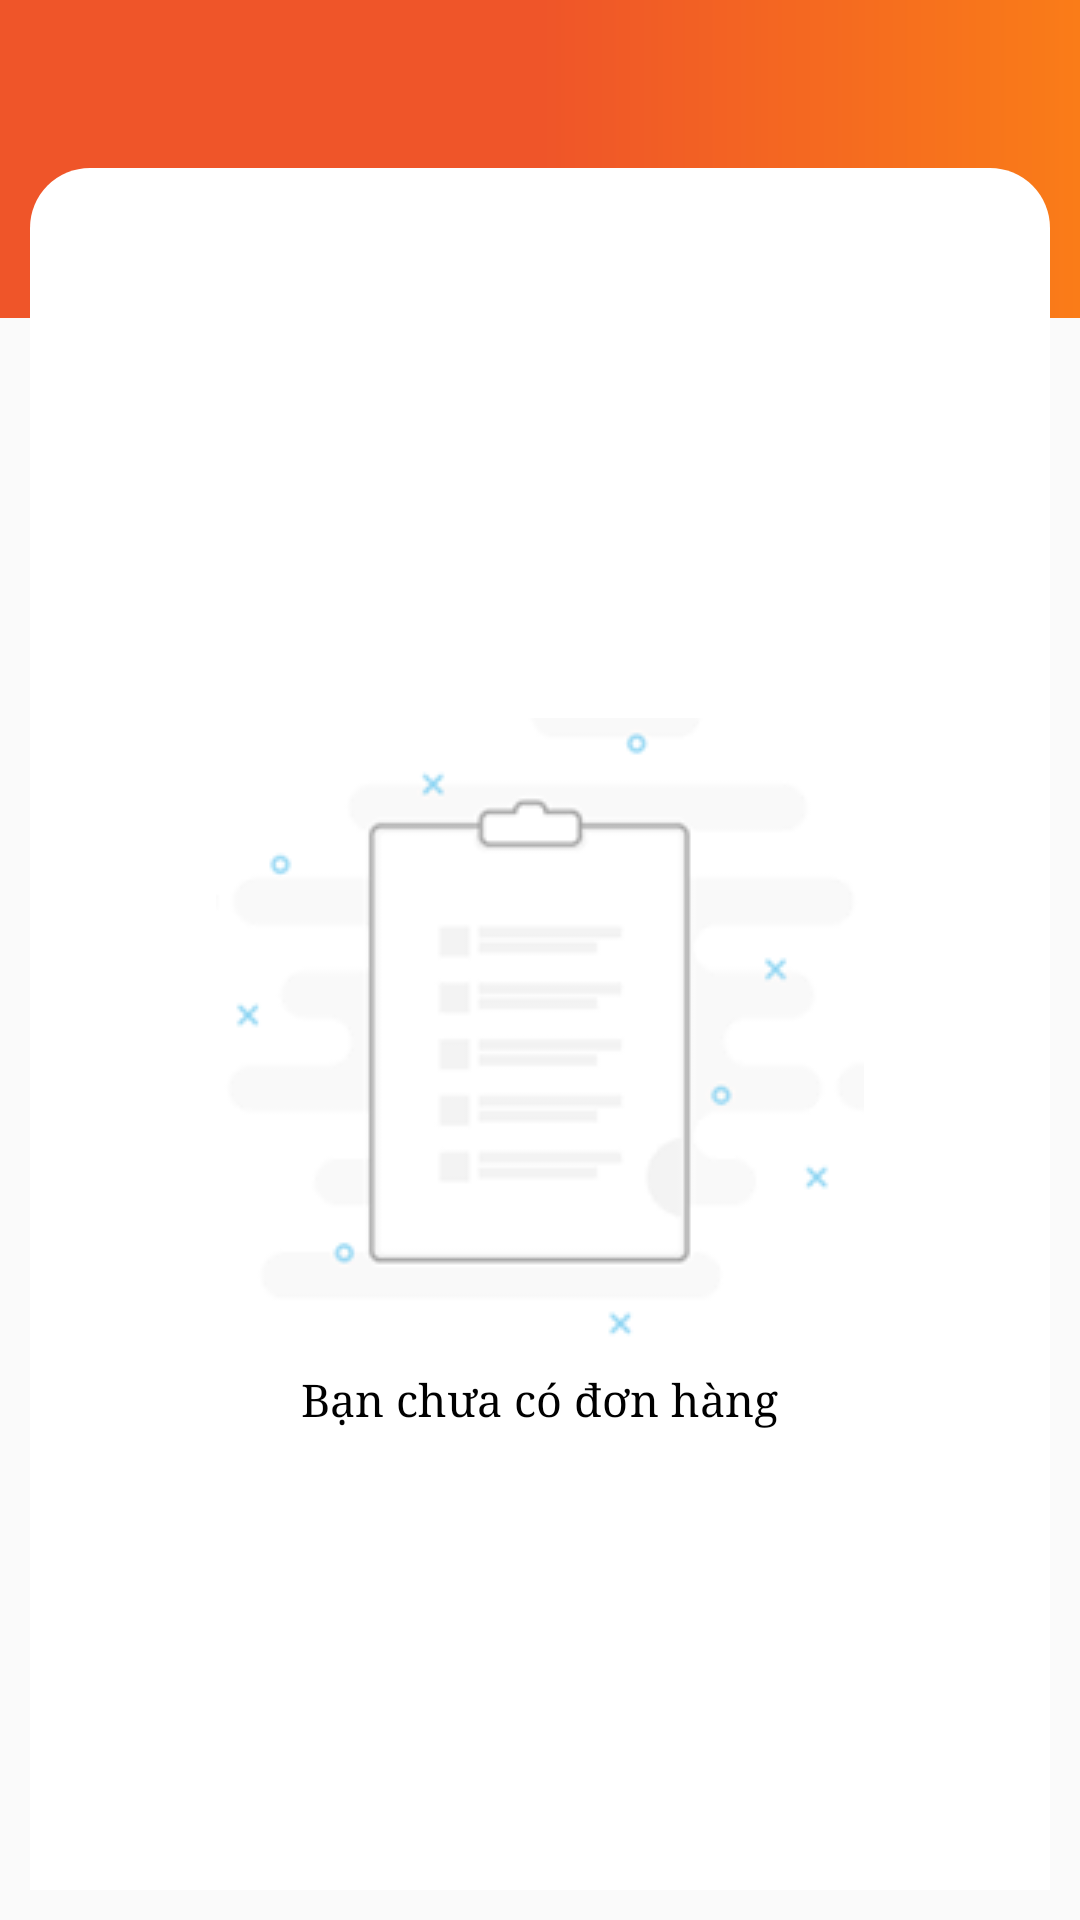

This screen was rendered from an Android layout file. Write that file and the resources it references.
<!-- AndroidManifest.xml: application theme AppTheme -->
<!-- res/layout/fragment_oder.xml -->
<?xml version="1.0" encoding="utf-8"?>
<RelativeLayout xmlns:android="http://schemas.android.com/apk/res/android"
    xmlns:app="http://schemas.android.com/apk/res-auto"
    style="@style/AppTheme.NoActionBar"
    android:layout_width="match_parent"
    android:layout_height="match_parent">

    <androidx.appcompat.widget.Toolbar
        android:id="@+id/toolbar"
        android:layout_width="match_parent"
        android:layout_height="wrap_content"
        android:background="@drawable/color_toolbar"
        app:titleTextColor="@color/white" />

    <LinearLayout
        android:layout_width="match_parent"
        android:layout_height="50dp"
        android:layout_below="@id/toolbar"
        android:background="@drawable/color_toolbar" />

    <RelativeLayout
        android:layout_width="match_parent"
        android:layout_height="match_parent"
        android:layout_below="@id/toolbar"
        android:layout_marginRight="@dimen/margin10dp"
        android:layout_marginLeft="@dimen/margin10dp"
        android:layout_marginBottom="@dimen/margin10dp"
        android:background="@drawable/shape_layout_frag_oder">

        <ImageView
            android:id="@+id/img"
            android:layout_width="wrap_content"
            android:layout_height="wrap_content"
            android:layout_centerInParent="true"
            android:scaleType="centerCrop"
            android:src="@drawable/list_oder" />

        <TextView
            style="@style/smallText"
            android:layout_width="wrap_content"
            android:layout_height="wrap_content"
            android:layout_below="@id/img"
            android:layout_centerHorizontal="true"
            android:layout_marginTop="@dimen/margin10dp"
            android:text="@string/notOder" />
    </RelativeLayout>
</RelativeLayout>
<!-- resources referenced by this layout -->
<resources>
  <color name="white">#ffffff</color>
  <dimen name="margin10dp">10dp</dimen>
  <!-- drawable color_toolbar (drawable) -->
  <?xml version="1.0" encoding="utf-8"?>
  <shape xmlns:android="http://schemas.android.com/apk/res/android">
      <gradient android:startColor="@color/redToolbar" android:centerColor="@color/redToolbar" android:endColor="@color/orange"></gradient>
  </shape>
  <!-- drawable list_oder: png bitmap (drawable, 6903 bytes) -->
  <!-- drawable shape_layout_frag_oder (drawable) -->
  <?xml version="1.0" encoding="utf-8"?>
  <shape xmlns:android="http://schemas.android.com/apk/res/android">
      <corners android:topLeftRadius="@dimen/radius20dp" android:topRightRadius="@dimen/radius20dp" />
      <solid android:color="@color/white"/>
  </shape>
  <string name="notOder">Bạn chưa có đơn hàng</string>
  <style name="AppTheme.NoActionBar">
          <item name="colorPrimary">@color/orange</item>
          <item name="windowActionBar">false</item>
          <item name="windowNoTitle">true</item>
      </style>
  <style name="smallText">
          <item name="android:textSize">15dp</item>
          <item name="android:fontFamily">serif</item>
          <item name="android:textColor">@color/black</item>
      </style>
  <style name="AppTheme" parent="Theme.AppCompat.Light.NoActionBar">
          
          <item name="colorPrimary">@color/orange</item>
          <item name="colorPrimaryDark">@color/gray</item>
          <item name="colorAccent">@color/black</item>
          <item name="windowActionBar">false</item>
          <item name="windowNoTitle">true</item>
      </style>
  <color name="redToolbar">	#EF5529</color>
  <color name="orange">#FA7C18</color>
  <dimen name="radius20dp">20dp</dimen>
  <color name="black">#000000</color>
  <color name="gray">#d2cdcd</color>
</resources>
